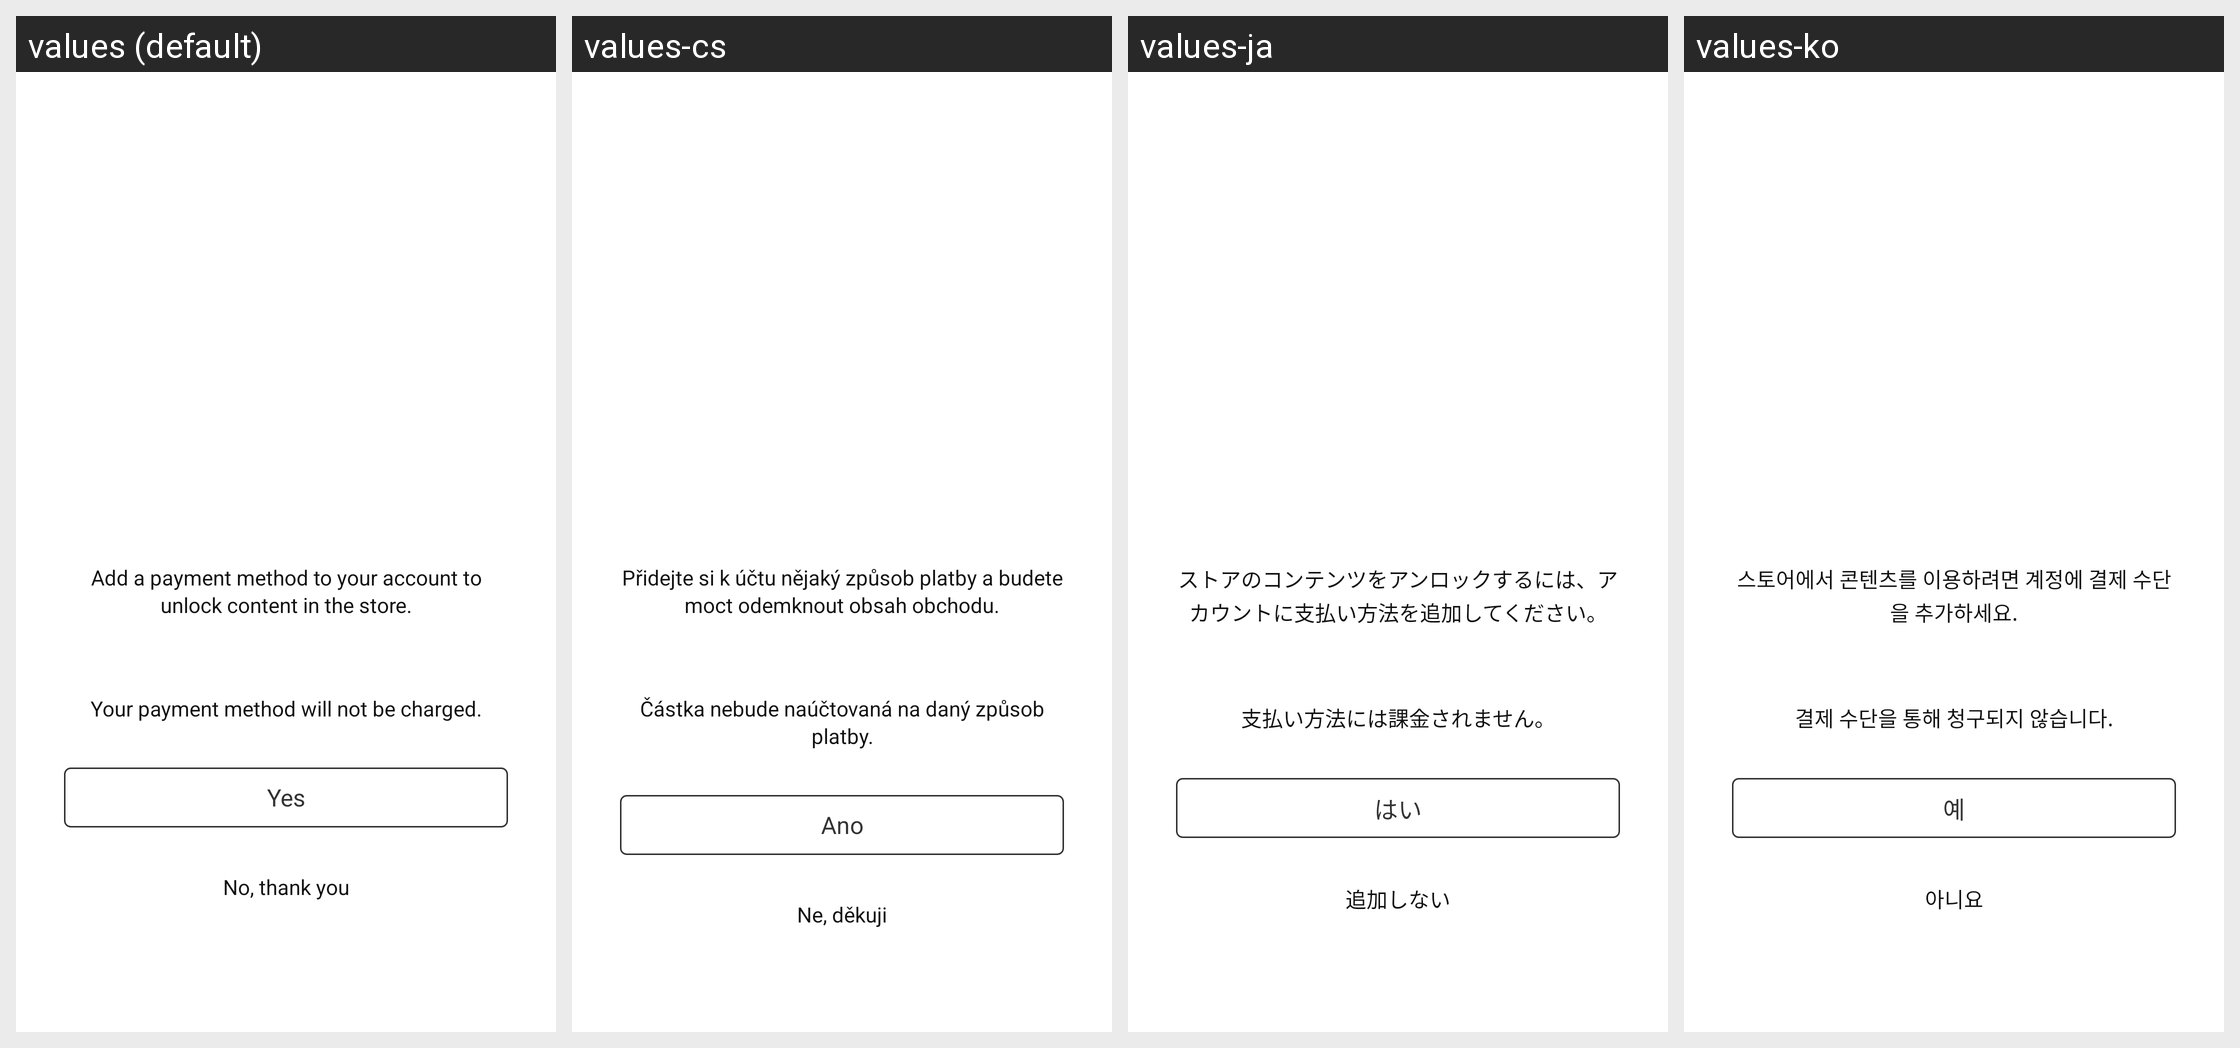

Translations of the strings shown on this Android screen, per locale in the grid:
Android screen res/layout/user_payment_methods_on_free_purchase_fragment.xml rendered under 4 locales, left to right: values (default), values-cs, values-ja, values-ko. Device: Nexus 5 (rendered at 1080×1920; each locale shown at half size, 540×960, under a caption strip naming it); theme Theme.Light.NoActionBar.
Other locales in the repository, not shown: values-af, values-am, values-ar, values-as, values-az, values-be, values-bg, values-bn, values-bs, values-ca, values-da, values-de, values-el, values-en-rGB, values-es, values-es-rES, values-es-rUS, values-et, values-eu, values-fa, values-fi, values-fr, values-fr-rCA, values-gl, values-gu, values-hi, values-hr, values-hu, values-hy, values-in, values-is, values-it, values-iw, values-ka, values-kk, values-km, values-kn, values-ky, values-lo, values-lt, values-lv, values-mk, values-ml, values-mn, values-mr, values-ms, values-my, values-nb, values-ne, values-nl, values-or, values-pa, values-pl, values-pt, values-pt-rBR, values-pt-rPT, values-ro, values-ru, values-si, values-sk, values-sl, values-sq, values-sr, values-sv, values-sw, values-ta, values-te, values-th, values-tl, values-tr, values-uk, values-ur, values-uz, values-vi, values-zh-rCN, values-zh-rHK, values-zh-rTW, values-zu.
Strings drawn on this screen, with the default value and each locale's value (text and hints the layout hard-codes, and strings that could not be matched under every locale, appear in the picture but are not listed):

roadblock_add_payment_method_unlock_content_text
  values: Add a payment method to your account to unlock content in the store.
  values-cs: Přidejte si k účtu nějaký způsob platby a budete moct odemknout obsah obchodu.
  values-ja: ストアのコンテンツをアンロックするには、アカウントに支払い方法を追加してください。
  values-ko: 스토어에서 콘텐츠를 이용하려면 계정에 결제 수단을 추가하세요.

roadblock_add_payment_method_wont_be_charged_text
  values: Your payment method will not be charged.
  values-cs: Částka nebude naúčtovaná na daný způsob platby.
  values-ja: 支払い方法には課金されません。
  values-ko: 결제 수단을 통해 청구되지 않습니다.

roadblock_add_payment_method_unlock_content_cta
  values: Yes
  values-cs: Ano
  values-ja: はい
  values-ko: 예

roadblock_skip_payment_method_unlock_content_text
  values: No, thank you
  values-cs: Ne, děkuji
  values-ja: 追加しない
  values-ko: 아니요
